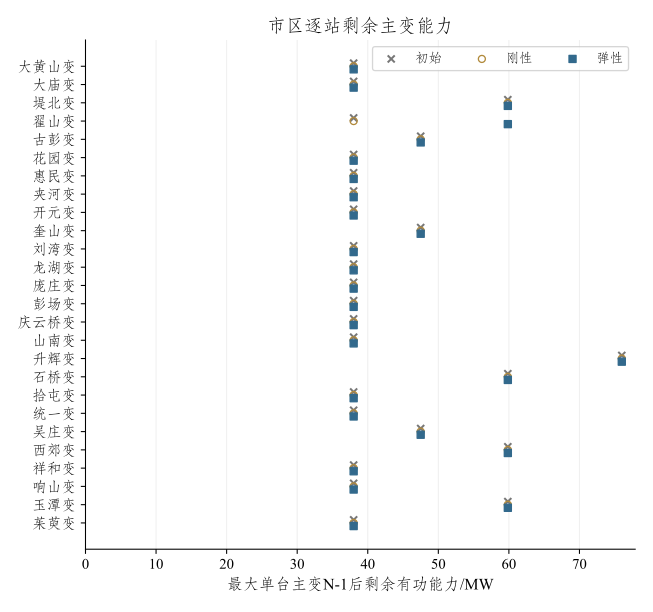

The data file committed next to this chart (first rows):
站号, 变电站, 初始, 刚性, 弹性
BDZ-00012, 大黄山变, 38.0, 38.0, 38.0
BDZ-00013, 大庙变, 38.0, 38.0, 38.0
BDZ-00023, 堤北变, 59.85, 59.85, 59.85
BDZ-00024, 翟山变, 38.0, 38.0, 59.85
BDZ-00042, 古彭变, 47.5, 47.5, 47.5
BDZ-00051, 花园变, 38.0, 38.0, 38.0
BDZ-00053, 惠民变, 38.0, 38.0, 38.0
BDZ-00055, 夹河变, 38.0, 38.0, 38.0
BDZ-00062, 开元变, 38.0, 38.0, 38.0
BDZ-00065, 奎山变, 47.5, 47.5, 47.5
BDZ-00074, 刘湾变, 38.0, 38.0, 38.0
BDZ-00076, 龙湖变, 38.0, 38.0, 38.0
BDZ-00092, 庞庄变, 38.0, 38.0, 38.0
BDZ-00094, 彭场变, 38.0, 38.0, 38.0
BDZ-00103, 庆云桥变, 38.0, 38.0, 38.0
BDZ-00106, 山南变, 38.0, 38.0, 38.0
BDZ-00110, 升辉变, 76.0, 76.0, 76.0
BDZ-00114, 石桥变, 59.85, 59.85, 59.85
BDZ-00115, 拾屯变, 38.0, 38.0, 38.0
BDZ-00139, 统一变, 38.0, 38.0, 38.0
BDZ-00148, 吴庄变, 47.5, 47.5, 47.5
BDZ-00151, 西郊变, 59.85, 59.85, 59.85
BDZ-00154, 祥和变, 38.0, 38.0, 38.0
BDZ-00155, 响山变, 38.0, 38.0, 38.0
BDZ-00175, 玉潭变, 59.85, 59.85, 59.85
BDZ-00183, 茱萸变, 38.0, 38.0, 38.0
